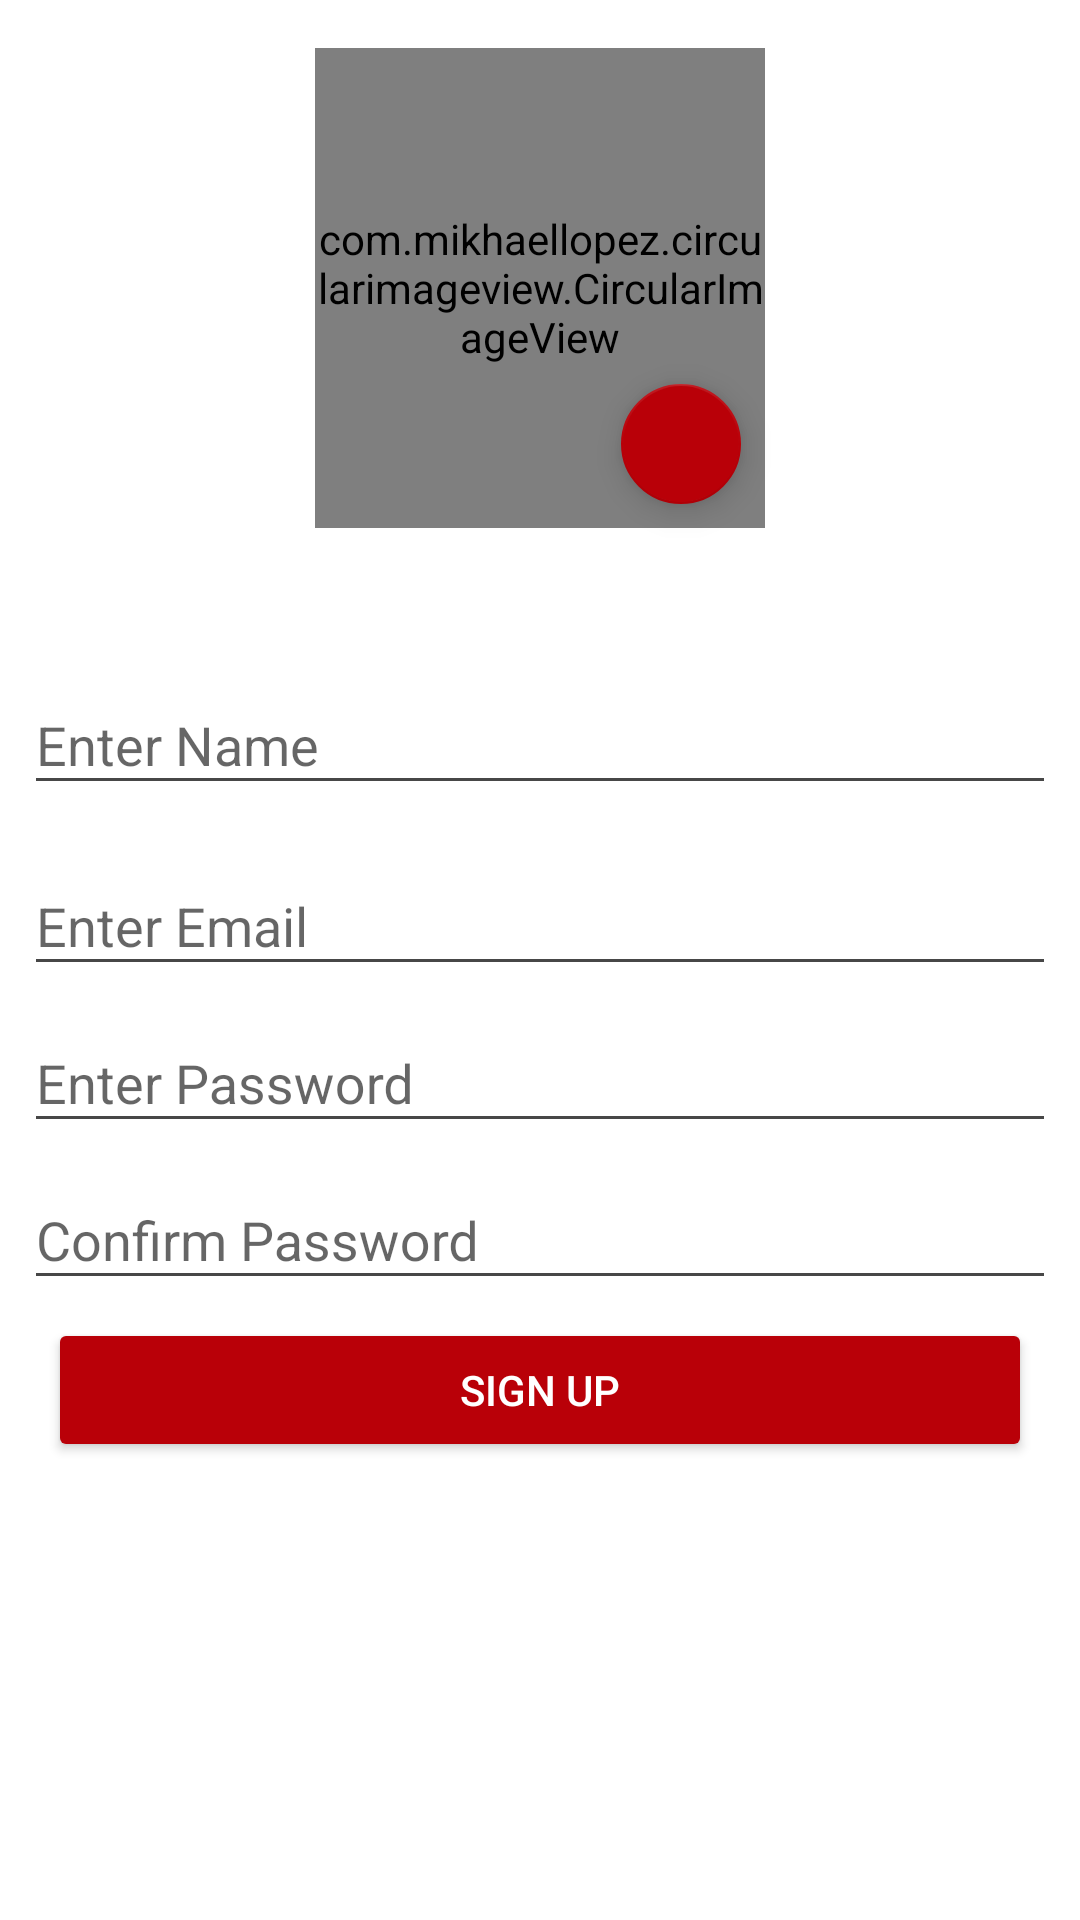

Here is an Android app screen rendered from its layout file. Give the layout XML and the strings, colors and styles it references.
<!-- AndroidManifest.xml: activity theme AppLoginThemeLight -->
<!-- res/layout/activity_sign_up.xml -->
<?xml version="1.0" encoding="utf-8"?>

<android.support.constraint.ConstraintLayout xmlns:android="http://schemas.android.com/apk/res/android"
    xmlns:app="http://schemas.android.com/apk/res-auto"
    xmlns:tools="http://schemas.android.com/tools"
    android:layout_width="match_parent"
    android:layout_height="match_parent"
    android:background="@color/colorSecondary"
    android:foregroundGravity="center_horizontal"
    android:orientation="vertical"
    style="@style/AppLoginTheme"
    tools:context="com.thaneshdavuluri.dosakaya.SignUpActivity">

    <com.mikhaellopez.circularimageview.CircularImageView
        android:id="@+id/profile_picture"
        android:layout_width="150dp"
        android:layout_height="160dp"
        android:layout_marginTop="16dp"
        android:src="@drawable/ic_user"
        app:layout_constraintTop_toTopOf="parent"
        android:layout_marginLeft="8dp"
        app:layout_constraintLeft_toLeftOf="parent"
        android:layout_marginRight="8dp"
        app:layout_constraintRight_toRightOf="parent"
        android:layout_marginStart="8dp"
        android:layout_marginEnd="8dp" />

    <android.support.design.widget.FloatingActionButton
        android:id="@+id/add_image"
        android:layout_width="wrap_content"
        android:layout_height="wrap_content"
        android:layout_marginBottom="8dp"
        android:layout_marginEnd="8dp"
        android:layout_marginRight="8dp"
        android:clickable="true"
        app:backgroundTint="@color/colorPrimaryDark"
        app:fabSize="mini"
        app:layout_constraintBottom_toBottomOf="@+id/profile_picture"
        app:layout_constraintRight_toRightOf="@+id/profile_picture"
        app:srcCompat="@drawable/ic_plus" />

    <LinearLayout
        android:layout_width="0dp"
        android:layout_height="wrap_content"
        android:layout_marginLeft="8dp"
        android:layout_marginRight="8dp"
        android:layout_marginTop="16dp"
        android:orientation="vertical"
        app:layout_constraintLeft_toLeftOf="parent"
        app:layout_constraintRight_toRightOf="parent"
        app:layout_constraintTop_toBottomOf="@+id/profile_picture"
        android:layout_marginStart="8dp"
        android:layout_marginEnd="8dp">

        <android.support.design.widget.TextInputLayout
            android:id="@+id/textInputLayoutName"
            android:layout_width="match_parent"
            android:layout_height="wrap_content"
            android:layout_marginTop="24dp"
            app:layout_constraintLeft_toLeftOf="parent"
            app:layout_constraintRight_toRightOf="parent"
            app:layout_constraintTop_toBottomOf="@+id/profile_picture"
            >
            <android.support.design.widget.TextInputEditText
                android:id="@+id/sign_up_name"
                android:layout_width="match_parent"
                android:layout_height="wrap_content"
                android:hint="Enter Name"
                android:inputType="textPersonName"
                />
        </android.support.design.widget.TextInputLayout>

        <android.support.design.widget.TextInputLayout
            android:id="@+id/textInputLayoutEmail"
            android:layout_width="match_parent"
            android:layout_height="wrap_content"
            android:layout_marginTop="8dp"
            app:layout_constraintLeft_toLeftOf="parent"
            app:layout_constraintRight_toRightOf="parent"
            app:layout_constraintTop_toBottomOf="@+id/sign_up_name"
            >
            <android.support.design.widget.TextInputEditText
                android:id="@+id/sign_up_email"
                android:layout_width="match_parent"
                android:layout_height="wrap_content"
                android:hint="Enter Email"
                android:inputType="textPersonName"
                />
        </android.support.design.widget.TextInputLayout>

        <android.support.design.widget.TextInputLayout
            android:id="@+id/textInputLayoutPassword"
            android:layout_width="match_parent"
            android:layout_height="wrap_content"
            app:layout_constraintLeft_toLeftOf="parent"
            app:layout_constraintRight_toRightOf="parent"
            app:layout_constraintTop_toBottomOf="@+id/sign_up_email">
            <android.support.design.widget.TextInputEditText
                android:id="@+id/sign_up_password"
                android:layout_width="match_parent"
                android:layout_height="wrap_content"
                android:layout_marginTop="5dp"
                android:ems="10"
                android:hint="Enter Password"
                android:inputType="textPassword"
                />

        </android.support.design.widget.TextInputLayout>
        <android.support.design.widget.TextInputLayout
            android:id="@+id/textInputLayoutConfirmPassword"
            android:layout_width="match_parent"
            android:layout_height="wrap_content"
            app:layout_constraintLeft_toLeftOf="parent"
            app:layout_constraintRight_toRightOf="parent"
            app:layout_constraintTop_toBottomOf="@+id/sign_up_password">
            <android.support.design.widget.TextInputEditText
                android:id="@+id/sign_up_confirm"
                android:layout_width="match_parent"
                android:layout_height="wrap_content"
                android:layout_marginTop="8dp"
                android:ems="10"
                android:hint="Confirm Password"
                android:inputType="textPassword"
                />
        </android.support.design.widget.TextInputLayout>


        <Button
            android:id="@+id/sign_up_button"
            android:layout_width="match_parent"
            android:layout_height="wrap_content"
            android:layout_marginEnd="8dp"
            android:layout_marginLeft="8dp"
            android:layout_marginRight="8dp"
            android:layout_marginStart="8dp"
            android:layout_marginTop="6dp"
            android:backgroundTint="@color/colorPrimaryDark"
            android:text="Sign Up"
            android:textColor="@android:color/white"
            app:layout_constraintLeft_toLeftOf="parent"
            app:layout_constraintRight_toRightOf="parent"
            app:layout_constraintTop_toBottomOf="@+id/sign_up_confirm" />
    </LinearLayout>

</android.support.constraint.ConstraintLayout>
<!-- resources referenced by this layout -->
<resources>
  <color name="colorPrimaryDark">#b90008</color>
  <color name="colorSecondary">#fff</color>
  <style name="AppLoginTheme" parent="Theme.AppCompat.Light.NoActionBar">
          
          <item name="colorPrimary">@color/colorPrimary</item>
          <item name="colorPrimaryDark">@color/colorPrimaryDark</item>
          <item name="colorAccent">@color/colorAccent</item>
          <item name="android:textColorPrimary">@color/colorTextPrimary</item>
          <item name="android:textColorSecondary">@color/colorTextSecondary</item>
      </style>
  <style name="AppLoginThemeLight" parent="Theme.AppCompat.Light.NoActionBar">
          
          <item name="colorPrimary">@color/colorPrimary</item>
          <item name="colorPrimaryDark">@color/colorPrimaryDark</item>
          <item name="colorAccent">@color/colorPrimaryDark</item>
          <item name="android:textColorPrimary">@color/colorTextPrimary</item>
          <item name="android:textColorSecondary">@color/colorTextSecondary</item>
      </style>
  <color name="colorPrimary">#f44333</color>
  <color name="colorAccent">#70DA83</color>
  <color name="colorTextPrimary">#000</color>
  <color name="colorTextSecondary">#474747</color>
</resources>
